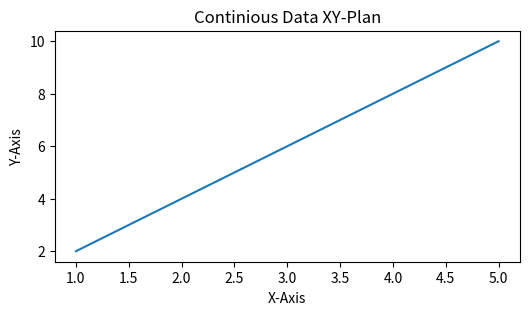
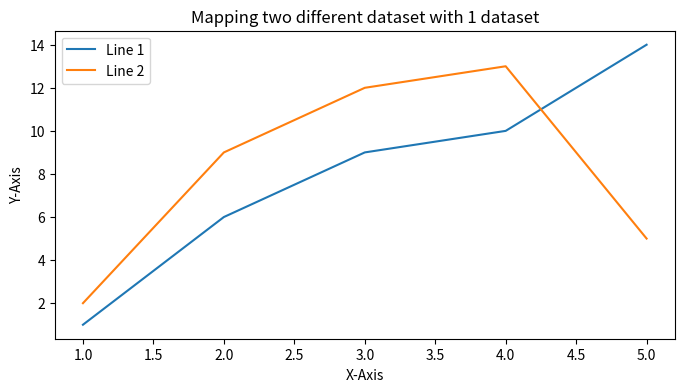
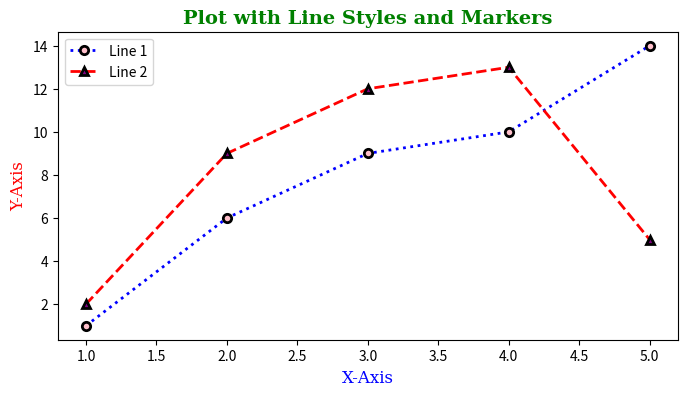
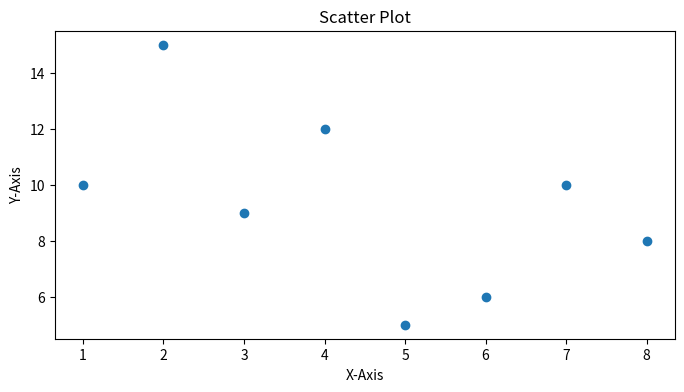
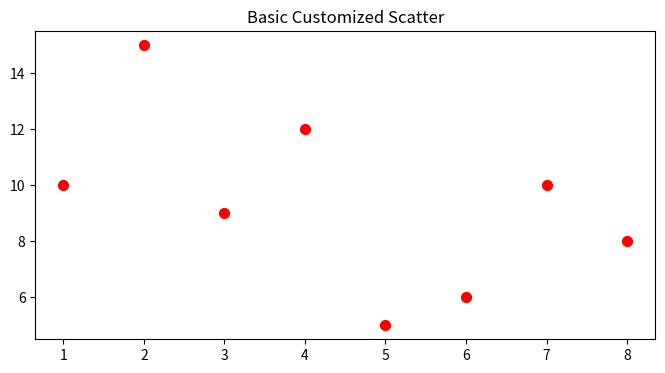
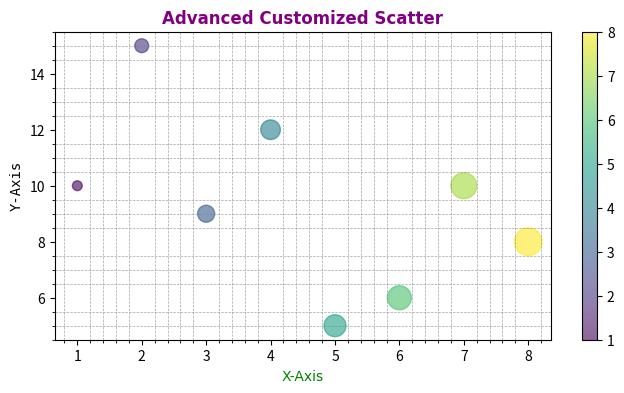
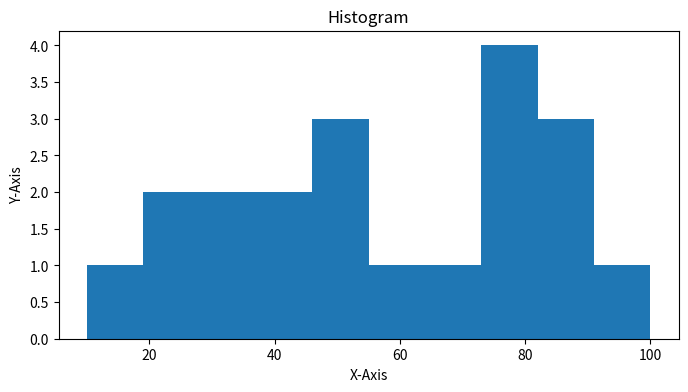
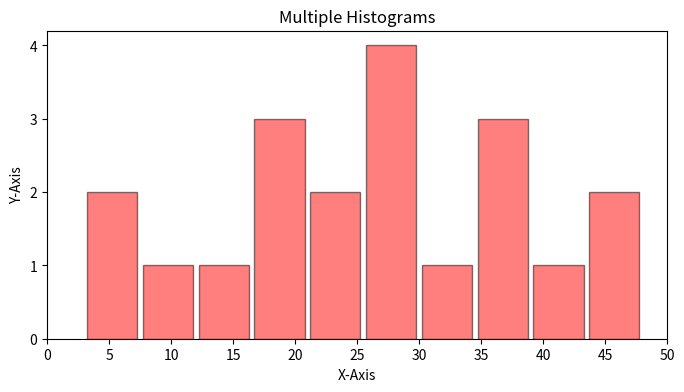
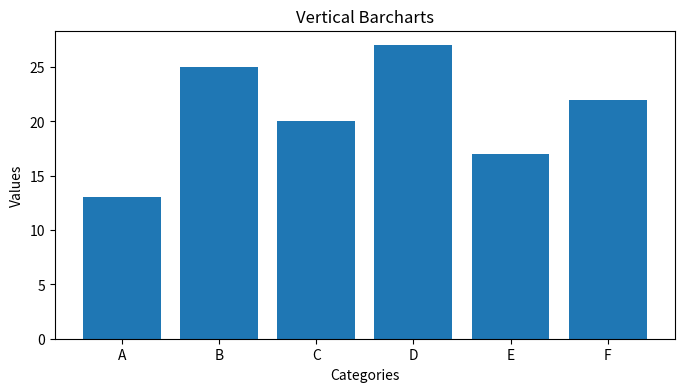
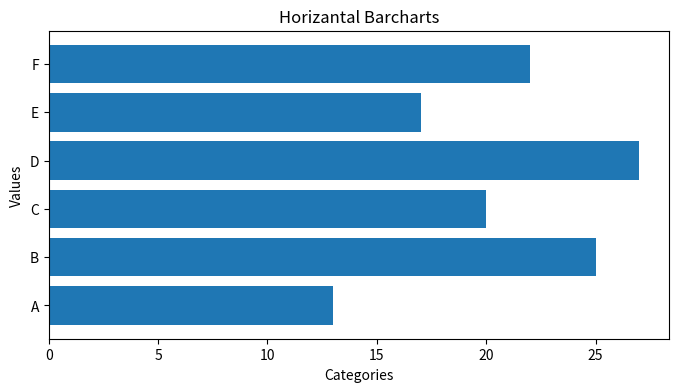
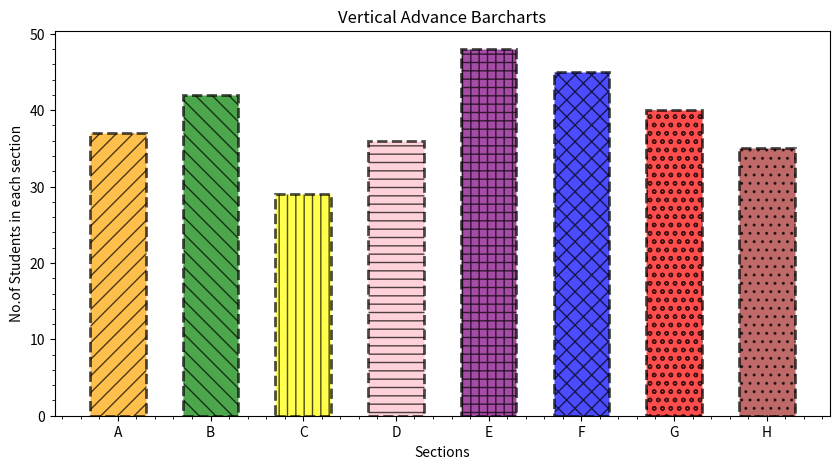
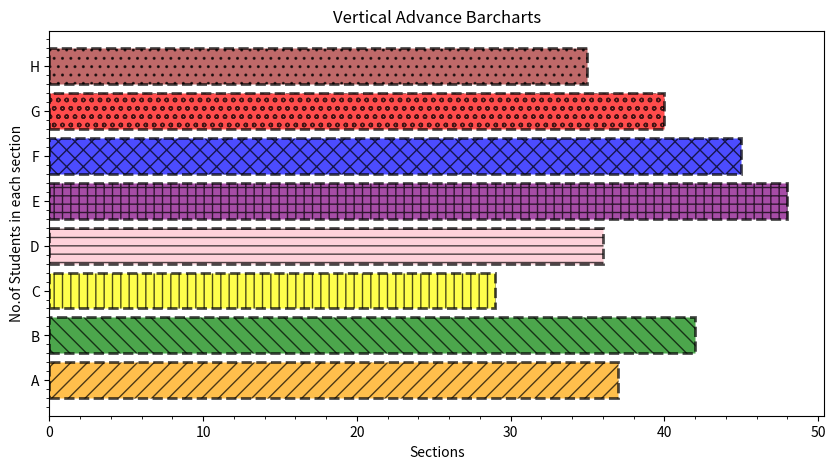
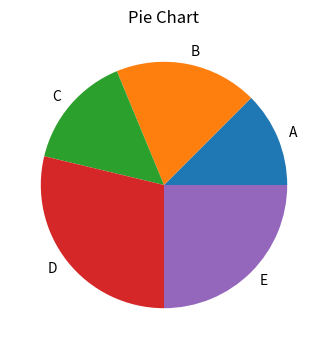
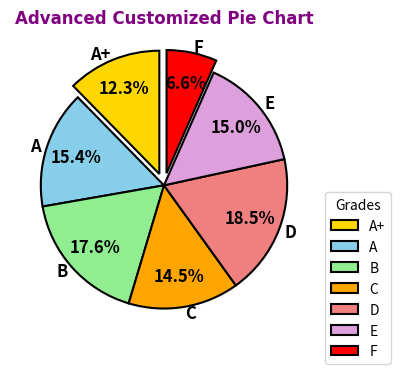
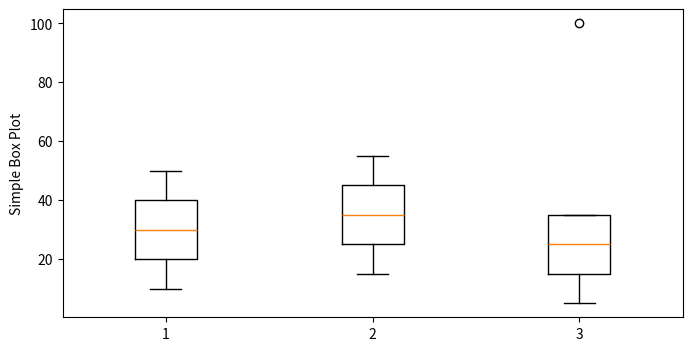
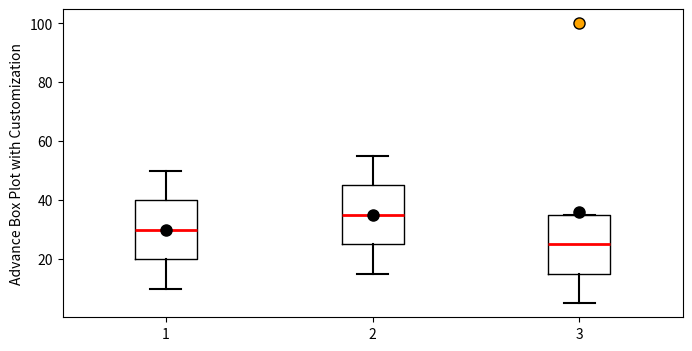

Reproduce these figures in Python, in order.
# This is a guide to learn matplotlib library through practice
# and coding exercise with detailed explanations for visualization

import matplotlib.pyplot as plt
import numpy as np 


######################################### PLOTS ################################################


# Basic Line Plot for continous data
# we will be creating two numpy arrays for x and y axis
x_values = np.array([1,2,3,4,5])
y_values = np.array([2,4,6,8,10])
# this detrmine the size of the window that will display the plot
# first parameter is for the width and second one is for height
# the size is calculated in inches. i.e 6 inches width and 3 inches height
plt.figure(figsize=(6,3))
# this line plot the values on x and y axis.
# the first paramater will print the value on the x axis.
# the second parameter will print the value on the y axis. 
plt.plot(x_values, y_values)
# this line gives title to the figure.
plt.title("Continious Data XY-Plan")
# adding label on the x-axis.
plt.xlabel("X-Axis")
# adding label on y-axis.
plt.ylabel("Y-Axis")
# this will display the figure.
# plt.show()


# Line plot with multiple lines
# Now we will be plotting multiple lines on one figure
x_data = np.array([1,2,3,4,5])
y_data1 = np.array([1,6,9,10,14])
y_data2 = np.array([2,9,12,13,5])
plt.figure(figsize=(8,4))
# this will plot y_data1 corresponding to x-axis
plt.plot(x_data, y_data1, label="Line 1")
# this will plot y_data2 corresponding to x-axis
plt.plot(x_data, y_data2, label="Line 2")
plt.title("Mapping two different dataset with 1 dataset")
plt.xlabel("X-Axis")
plt.ylabel("Y-Axis")
# legend() creates a box type having labels of both the lines
plt.legend()
# plt.show()


# Colours and Styles
# we will be plotting lines with different colours and lines
plt.figure(figsize=(8, 4))
# 1. linestyle: It represents that how a line will be drawn.
# Different line styles: '-', '--', '-.', ':'
# 2. marker: It represents how different points will be marked.
# Different markers: 'o', 's', '^', '*', '+', 'x'
# 3. color: Gives color to the line.
# 4. markerfacecolor: Gives color to the marker.
# 5. markeredgecolor: Gives color to the marker edges.
# 6. linewidth: Gives width to the line.
# 7. markeredgewidth: Gives width to the edge
# 8: fontsize: Gives size to the font.
# 9: fontweight: Gives weight to the font such as bold or light.
# 10:fontfamily: Gives different font styles/family.
# 11:loc: Gives location to the legend on where to be displayed on the graph.

plt.plot(x_data, y_data1, 
         label="Line 1",
         color="blue",
         linestyle=":",
         linewidth=2,
         marker="o",
         markerfacecolor="pink",
         markeredgecolor="black",
         markeredgewidth=2
         )
plt.plot(x_data, y_data2, 
         label="Line 2",
         color="red",
         linestyle="--",
         linewidth=2,
         marker="^",
         markerfacecolor="purple",
         markeredgecolor="black",
         markeredgewidth=2
         )
plt.title("Plot with Line Styles and Markers",
          fontsize=14,
          fontweight="bold",
          fontfamily="serif",
          color="green"
          )
plt.xlabel("X-Axis",
           fontsize=12,
           fontweight="light",
           fontfamily="serif",
           color="blue"
           )
plt.ylabel("Y-Axis",
           fontsize=12,
           fontweight="light",
           fontfamily="serif",
           color="red"
           )
plt.legend(
    fontsize=10,
    loc="upper left"
)

# plt.show()


######################################### Scatters ################################################

# Scatter plots are used to show a relationship between two numeric values.
# instead of connecting lines, it shows the exact points.
x_scatter = np.array([1,2,3,4,5,6,7,8])
y_scatter = np.array([10,15,9,12,5,6,10,8])
plt.figure(figsize=(8,4))
plt.scatter(x_scatter, y_scatter)
plt.title("Scatter Plot")
plt.xlabel("X-Axis")
plt.ylabel("Y-Axis")
# plt.show()

# Basic Customization of the Scatters
plt.figure(figsize=(8,4))
# s is used to adjust the size of the markers
plt.scatter(x_scatter, y_scatter,s=50, color="red")
plt.title("Basic Customized Scatter")
# plt.show()


# Advance Customization of the Scatters
# size array is just some numbers that will be used as size of the markers
# colors array are only numbers that will be used as colors.
# Paramters of Scatter:
# 1. s: size of the marker.
# 2. c: instead of color, we have to write c to pass color numbers
# 3. cmap: it is used to map the color numbers with the colors.
# viridis, viridis_r and cividis are the options that can be used
# 4. aplha: Shows how much transparent the marker should be. the value
# ranges between 0 and 1.
sizes = np.array([50, 100, 150, 200, 250, 300, 350, 400])
colors = np.array([1,2,3,4,5,6,7,8])
plt.figure(figsize=(8,4))
scatter = plt.scatter(x_scatter,y_scatter,
            s=sizes,
            c=colors,
            cmap="viridis",
            alpha=0.6
            )
plt.colorbar(scatter)
plt.title("Advanced Customized Scatter",
          color="purple",
          fontfamily="fantasy",
          fontweight="heavy"
          )
plt.xlabel("X-Axis",
           color="green",
           fontweight="normal",
           fontfamily="cursive"
           )
plt.ylabel("Y-Axis",
           color="black",
           fontweight="ultralight",
           fontfamily="monospace"
           )

# minorticks_on function:
# be default, only the large numbers or values are showed as scale on x and y
# axis. it neglects the smaller numbers. the minorticks_on function drew
# small lines between them which are useful to values between two large scal numbers.
plt.minorticks_on()
# grid is used to draw grid lines on the diagram either scatter, plot or whatever.
# parameters of the grid:
# 1. visible: determines if the grid will be displayed or not.
# 2. which: determines if the grid lines should be for only big values 
# or small values or both. accepts major, minot, both.
# 3. axis: determines on which axis the lines should be drawn. accepts
# either x , y or both.
plt.grid(
    visible=True,          
    which='minor',         
    axis='both',          
    color='gray',         
    linestyle='--',        
    linewidth=0.5,        
    alpha=0.7              
)
# plt.show()


######################################### Histograms ################################################

# Histograms distributes data by dividing it into bins and each bin represents frequency.
# It grou values into ranges called bins and counts how many values falls into that range.
# Basic Histograms
histogram_data = np.array([10, 20, 30, 40, 25, 50, 40, 80, 75, 90,
                           80, 100, 60, 73, 88, 54, 48, 65, 90, 35])

plt.figure(figsize=(8,4))
plt.hist(histogram_data, bins=10)
plt.title("Histogram")
plt.xlabel("X-Axis")
plt.ylabel("Y-Axis")
# plt.show()


# Advanced Histograms
histogram_data1 = np.array([3,23,18,30,29,28,27,39,20,10,
                            4,15,23,20,35,44,37,28,36,48])
plt.figure(figsize=(8,4))
# Paramteres Explaination:
# 1. Bins: It determines how many number of bins should be there.
# 2. Edge color determines the color of the edges of the histograms
# so that one histogram can be distinct from the another one.
# 3. rwidth: It determines the width of the histograms. by defualt,
# it is 1. and it ranges between 0 and 1, decreasing the value creates
# some sort of distance between two histograms which is essential to
# make disticntion among the histograms.
plt.hist(histogram_data1, 
         bins=10, 
         alpha=0.5,
         label="Data1", 
         color="red", 
         edgecolor="black",
         rwidth=0.9)
plt.title("Multiple Histograms")
# Instead of creating matplotlib own ranges,  we can give
# custom ranges as well.
# 1. xticks: it determines ranges on the x axis.
# 2. yticks: it determines ranges on y axis.
plt.xticks([0, 5, 10, 15, 20, 25, 30, 35, 40, 45, 50])
plt.yticks([0,1,2,3,4])
plt.xlabel("X-Axis")
plt.ylabel("Y-Axis")
# plt.show()




######################################### Barcharts ################################################
############################# Horizantal and Verical Barcharts #####################################

# Barcharts are used to compare different categories through Bars
# Each bar represents seperate category
# There are two types of barcharts i.e Vertical and Horizantal
# Vertical Barcharts
barchart_categories = np.array(["A", "B", "C", "D", "E", "F"])
barchart_values = np.array([13, 25, 20, 27, 17, 22])
plt.figure(figsize=(8,4))
# the bar amd barh function needs two parameters. i.e categories and values
# the first parameter is always categories while the second is value. 
plt.bar(barchart_categories, barchart_values)
plt.title("Vertical Barcharts")
plt.xlabel("Categories")
plt.ylabel("Values")
# plt.show()
# Horizantal Barcharts
plt.figure(figsize=(8,4))
plt.barh(barchart_categories, barchart_values)
plt.title("Horizantal Barcharts")
plt.xlabel("Categories")
plt.ylabel("Values")
# plt.show()

# Advance barcharts with some customization
# we will be comparing numbers of students in each section of a class
sections = np.array(["A", "B", "C", "D", "E", "F", "G", "H"])
school1 = np.array([37, 42, 29, 36, 48, 45, 40, 35])
school1_bar_colors = np.array(["orange", "green", "yellow", "pink", "purple", "blue", "red", "brown"])
# Hatches are used to create some sort of design inside the bar. It is usely used
# for the color blind people or if the print is in black and white
# so the distinction can be done on the basis of design in it rather than colors.
hatches = ["//", "\\\\", "||", "--", "++", "xx", "oo", ".."]
# Vertical Barchart
plt.figure(figsize=(10,5))
plt.bar(sections, school1, color=school1_bar_colors,
                           alpha=0.7, 
                           edgecolor="black", 
                           width=0.6,
                           linewidth=2,
                           linestyle="--",
                           hatch=hatches
                           )
plt.title("Vertical Advance Barcharts")
plt.xlabel("Sections")
plt.ylabel("No.of Students in each section")
plt.minorticks_on()
# plt.show()
# Horizantal Barchart
plt.figure(figsize=(10,5))
plt.barh(sections, school1, color=school1_bar_colors,
                           alpha=0.7, 
                           edgecolor="black", 
                           linewidth=2,
                           linestyle="--",
                           hatch=hatches
                           )
plt.title("Vertical Advance Barcharts")
plt.xlabel("Sections")
plt.ylabel("No.of Students in each section")
plt.minorticks_on()
# plt.show()



######################################### Pie Charts ################################################


# pie charts shows parts of whole. each section represents a proportion.
# Basic Pie Chart
pie_sizes = np.array([10,15,12,23,20])
pie_labels = np.array(["A", "B", "C", "D", "E"])
plt.figure(figsize=(8,4))
plt.pie(pie_sizes, labels=pie_labels)
plt.title("Pie Chart")
# plt.show()
# Pie Chart with advance customization
# we will check the propotion of each grade that students scored
no_of_students_of_each_grade = np.array([28,35,40,33,42,34,15])
students_grades = np.array(["A+", "A", "B", "C", "D", "E", "F"])
# explode is used to seperate slices from the centre.
# we are seperating A+ and F grade slices which are at first 
# and last so those two values are not zero.
explode = np.array([0.1,0,0,0,0,0,0.1])
colors = np.array([ "gold","skyblue", "lightgreen", "orange","lightcoral","plum", "red"])
plt.figure(figsize=(8,4))
# Paramteres Explaination:
# 1. labels: add labels to each slice like A+, A etc.
# 2. autopct: adds the percentage to each slice. the current
# one will print one decimal percentage like 12.1%.
# 3. startangle: it determines from which angle the chart will starts.
# 4. colors: adds custom colors to each slice.
# 5. shadow: it adds shadow to the pie chart.
# 6. pctdistance: determines that on how much distance the percentage
# will be written from the centre.
# 7: labeldistance:determines that on how much distance the labels
# will be written from the slice.
# 8. explode: it seperates the slides from the centre.
# 9. wedgeprops: accepts dict that adds properties to edges.
# 10: textprops: accepts dict that adds properties to text.
plt.pie(no_of_students_of_each_grade, 
                labels=students_grades,
                autopct="%1.1f%%",
                startangle=90,
                colors=colors,
                shadow=False,
                pctdistance=0.75,
                labeldistance=1.05,
                explode=explode,
                wedgeprops={
                    "edgecolor":"black",
                    "linewidth": 1.5
                },
                textprops={
                    "fontsize":12,
                    "fontweight": "bold"
                }
                )
plt.title("Students Grades")
# bbox_to_anchor: sometimes the legend overlayes over the chart
# it is used to move the legend away from the chart.
plt.legend(students_grades,
           title="Grades",
           loc="upper left", 
           bbox_to_anchor=(1, 0.5))
plt.title("Advanced Customized Pie Chart",
          color="purple",
          fontfamily="fantasy",
          fontweight="bold",
          )
# plt.show()



######################################### Box Plots ################################################

# box plots shows distribution of data and outliers in it
# shows min, Q1, median, Q3, max
data_box1 = np.array([10, 20, 30, 40, 50])
data_box2 = np.array([15, 25, 35, 45, 55])
data_box3 = np.array([5, 15, 25, 35, 100]) 
plt.figure(figsize=(8,4))
plt.boxplot([data_box1, data_box2, data_box3], 
            label=["Data 1", "Data 2", "Data 3"])
plt.ylabel("Simple Box Plot")
# plt.show()
# Advance Box Plot
# we will use the same arrays but will display an advance
# box plots
plt.figure(figsize=(8,4))
# Paramters Explaination:
# 1. showmeans: This determines if the mean value should be displayed or not
# 2. meanprops: determines the properties of the mean.
# 3. medianprops: determines the properties of the median.
# 4. whiskerprops: determines the properties of the whisker.
# 5. capprops: determines the properties of the cap at edge of whiskers.
# 6. flierprops: flier are theoutliers in data. it determines the
# properties of fliers/outliers in data to be displayed.
plt.boxplot([data_box1, data_box2, data_box3], 
            label=["Data 1", "Data 2", "Data 3"],
                # Show mean
            showmeans=True,
            meanprops={
                "marker": "o",
                "markerfacecolor": "black",
                "markeredgecolor": "black",
                "markersize": 8
            },
            medianprops={
                "color": "red",
                "linewidth": 2
            },
            whiskerprops={
                "color": "black",
                "linewidth": 1.5
            },
            capprops={
                "color": "black",
                "linewidth": 1.5
            },
            flierprops={
                "marker": "o",
                "markerfacecolor": "orange",
                "markeredgecolor": "black",
                "markersize": 8
            }
            )
plt.ylabel("Advance Box Plot with Customization")
# plt.show()



######################################### Violin Plots ################################################

# Similar to box plot but shows full distribution
# box plots and violin plots are almost similar but
# violin plots are more detailed while box plots are
# summarized ones.
plt.figure(figsize=(8, 4))
# Paramaters Explaination:
# 1. positions: determine the positions of the violent
# 2. showmeans: determines the visibility of the mean.
# 3. showmedians: determines the visibility of the median.
# 4. showestrema: determines the visibility of the outliers.
plt.violinplot([data_box1, data_box2, data_box3],
               positions=[1, 2, 3], 
               showmeans=True, 
               showmedians=True,
               showextrema=True
               )
plt.title("Violin Plot")
plt.ylabel("Values")
plt.xticks([1, 2, 3], ['Data 1', 'Data 2', 'Data 3'])
# plt.show()


######################################### Heat Maps ################################################

# heat maps are 2D visual representations of data
# where individual values in matrix are represented as colors.
# we do not have a heatmap() function in matplotlib.
# Basic Heat Map
heatmap_data = np.array([
    [10,23,18,40],
    [34,19,42,26],
    [37,25,35,11],
    [27,29,45,17]
])
plt.figure(figsize=(8,4))
plt.imshow(heatmap_data, cmap="hot", aspect="auto")
plt.colorbar()
plt.title("Basic Heatmap")
plt.xlabel("X-Axis")
plt.ylabel("Y-Axis")
# plt.show()
# Advance HeatMaps
plt.figure(figsize=(8,4))
# Paramters Explaination:
# 1. cmap: determines the type of colors that will be used.
# accepted options are cool, auto, coolwarm etc.
# 2. aspect:  aspect=auto is used to fit the squares inside the
# given figure rather than using own sizes of square.
# 3. vmin: determines the smallest value.
# 4. vmax: determines the largest value.
# 5. interpolation: it is used to not blend the values over the
# neighbouring values. other option is billineail.
# 6. alpha: used for transparency. can be range from 0 to 1.
# 7. origin: by default, the matplotlib shows the data from the top to
# bottom but from this parametre, we can show data from bottom to top. 
plt.imshow(heatmap_data,
           cmap="cool", 
           aspect="auto",
           vmin=0,
           vmax=50,
           interpolation="nearest",
           alpha=0.9,
           origin="lower"
           )
# colorbar is used to display a colorbar along with the values.
# label: add the values
# shrink; used to adjust the size of the heatmap.
plt.colorbar(
    label="Values",
    shrink=0.8
)
plt.title("Advance Heatmap")
plt.xlabel("X-Axis")
plt.ylabel("Y-Axis")
# plt.show()



######################################### Sub Plots ################################################

# subplots are used to print multiple graphs or compare 
# data of multiple graphs is one window.
# below we will be printing some subplots.

subplotsdata_w = np.array([2,5,8,6,10])
subplotsdata_x = np.array([1,6,9,10,14])
subplotsdata_y = np.array([2,6,9,7,12])
subplotsdata_z = np.array([2,9,12,13,5])
y_axis_scatter = np.array([10,15,9,12,5])

# Line Plots
# Printing 2 subplots
plt.figure(figsize=(8,4))
# the most important line to understand how the plots works.
# this line tells the matplotlib, that creates 1 row, 2 columns
# and i am currently working on the 1st part. the later one will
# be (1,2,2) meaning 1 row, 2 columns and 2nd part.
plt.subplot(1,2,1)
plt.plot(subplotsdata_x)
plt.title("Line 1")
plt.xlabel("Line 1 X-Axis")
plt.ylabel("Line 1 Y-Axis")
plt.subplot(1,2,2)
plt.plot(subplotsdata_y)
plt.title("Line 2")
plt.xlabel("Line 2 X-Axis")
plt.ylabel("Line 2 Y-Axis")
# plt.show()

# Scatter Plots
# printing 4 subplots
plt.figure(figsize=(10,5))
plt.subplot(2,2,1)
plt.scatter(subplotsdata_w, y_axis_scatter)
plt.title("Scatter 1")
plt.xlabel("Scatter 1 X-Axis")
plt.ylabel("Scatter Y-Axis")
plt.subplot(2,2,2)
plt.scatter(subplotsdata_x, y_axis_scatter)
plt.title("Scatter 2")
plt.xlabel("Scatter 2 X-Axis")
plt.ylabel("Scatter 2-Axis")
plt.subplot(2,2,3)
plt.scatter(subplotsdata_y, y_axis_scatter)
plt.title("Scatter 3")
plt.xlabel("Scatter 3 X-Axis")
plt.ylabel("Scatter 3-Axis")
plt.subplot(2,2,4)
plt.scatter(subplotsdata_z, y_axis_scatter)
plt.title("Scatter 4")
plt.xlabel("Scatter 4 X-Axis")
plt.ylabel("Scatter 4-Axis")
# this line ensures that content of one plot does not
# overlay content of the another plot.
plt.tight_layout()
# plt.show()
